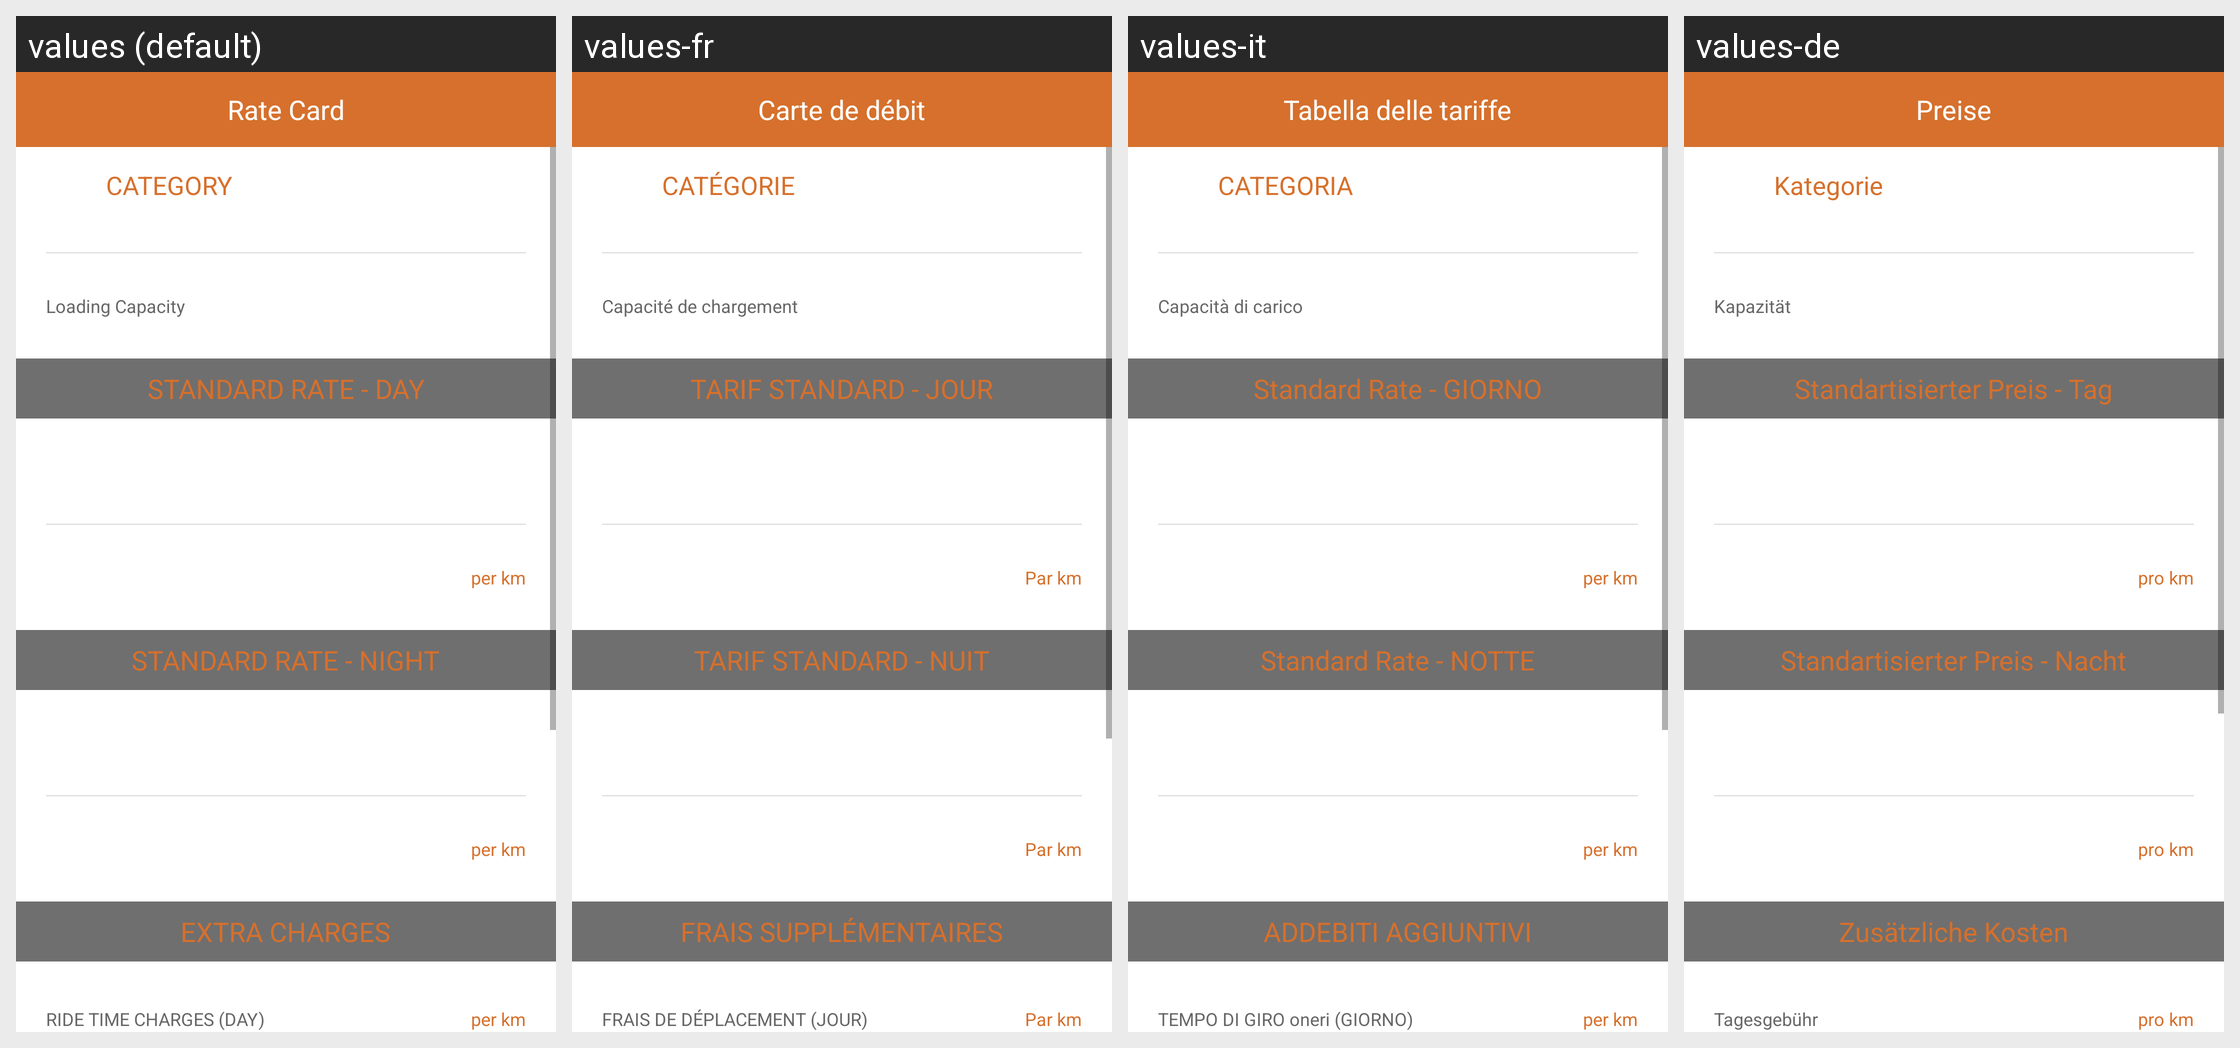

Translations of the strings shown on this Android screen, per locale in the grid:
Android screen res/layout/activity_rate_card.xml rendered under 4 locales, left to right: values (default), values-fr, values-it, values-de. Device: Nexus 5 (rendered at 1080×1920; each locale shown at half size, 540×960, under a caption strip naming it); theme AppTheme.
Other locales in the repository, not shown: values-ar, values-bg, values-ru.
Strings drawn on this screen, with the default value and each locale's value (text and hints the layout hard-codes, and strings that could not be matched under every locale, appear in the picture but are not listed):

rate_card
  values: Rate Card
  values-fr: Carte de débit
  values-it: Tabella delle tariffe
  values-de: Preise

rate_card_category
  values: CATEGORY
  values-fr: CATÉGORIE
  values-it: CATEGORIA
  values-de: Kategorie

loading_capacity
  values: Loading Capacity
  values-fr: Capacité de chargement
  values-it: Capacità di carico
  values-de: Kapazität

standard_rate_day
  values: STANDARD RATE - DAY
  values-fr: TARIF STANDARD - JOUR
  values-it: Standard Rate - GIORNO
  values-de: Standartisierter Preis - Tag

per_km
  values: per km
  values-fr: Par km
  values-it: per km
  values-de: pro km

standard_rate_night
  values: STANDARD RATE - NIGHT
  values-fr: TARIF STANDARD - NUIT
  values-it: Standard Rate - NOTTE
  values-de: Standartisierter Preis - Nacht

extra_charges
  values: EXTRA CHARGES
  values-fr: FRAIS SUPPLÉMENTAIRES
  values-it: ADDEBITI AGGIUNTIVI
  values-de: Zusätzliche Kosten

ride_time_charge_day
  values: RIDE TIME CHARGES (DAY)
  values-fr: FRAIS DE DÉPLACEMENT (JOUR)
  values-it: TEMPO DI GIRO oneri (GIORNO)
  values-de: Tagesgebühr
